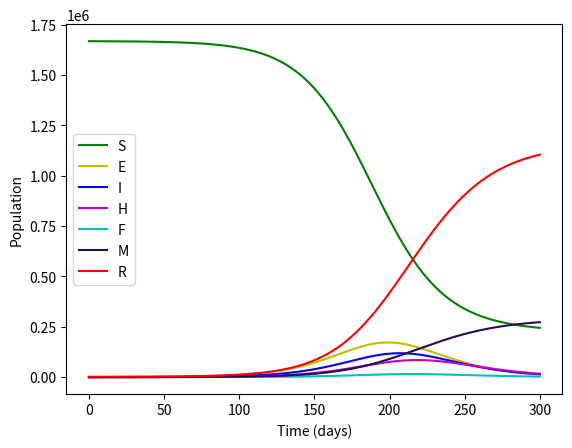
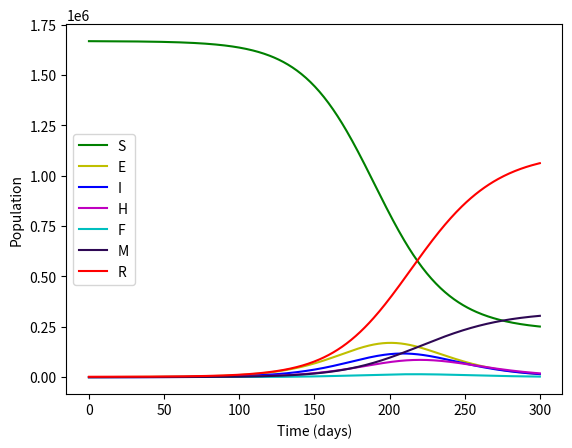
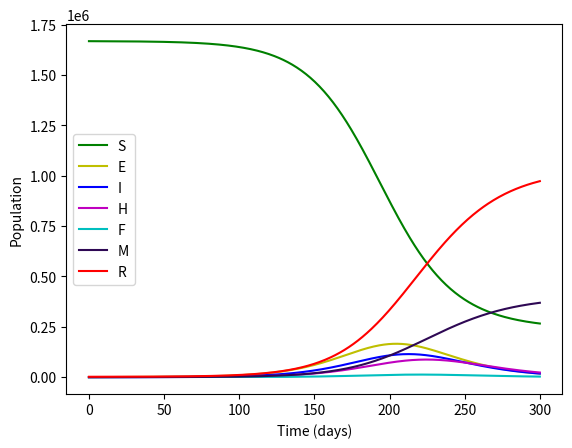
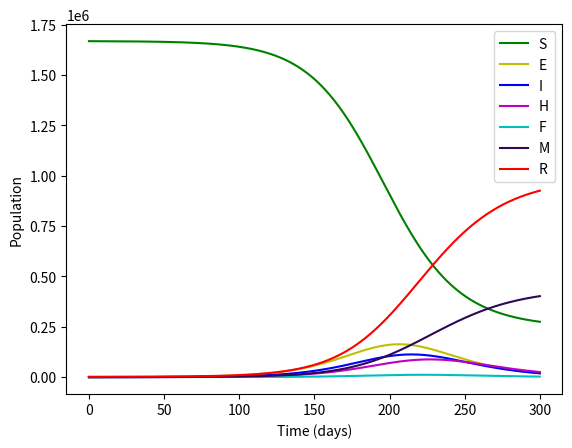
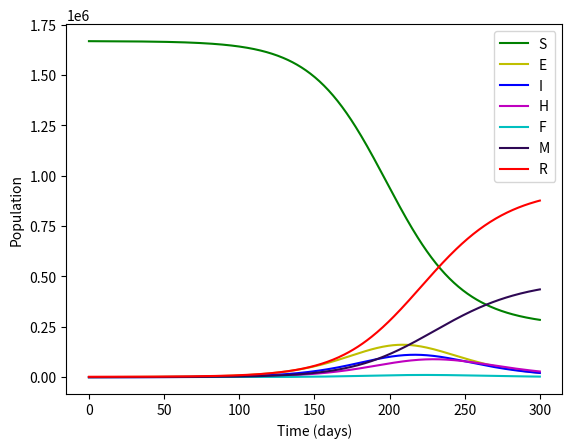
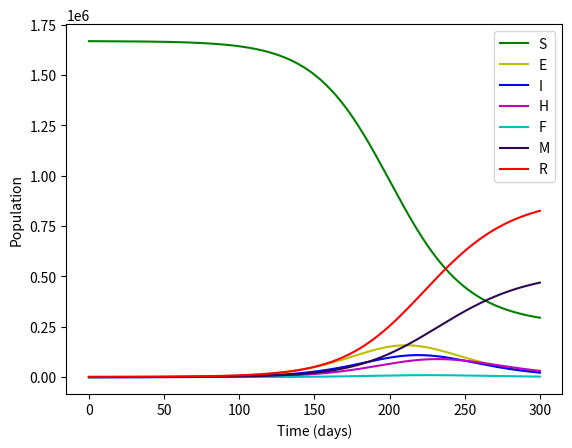
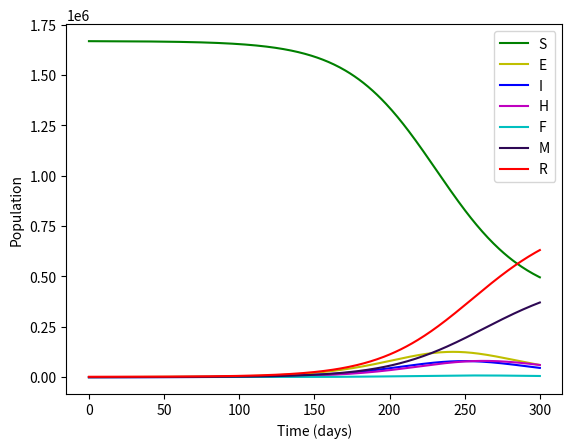
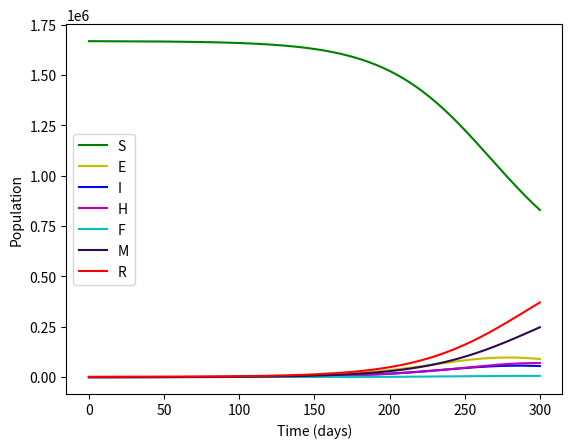
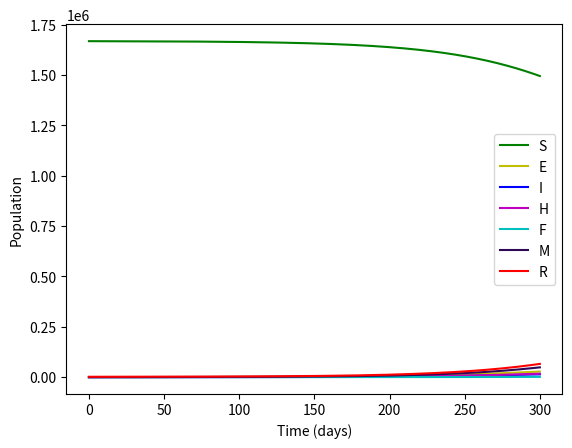
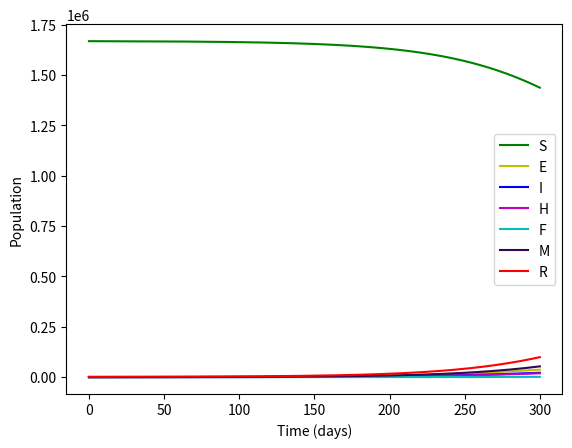
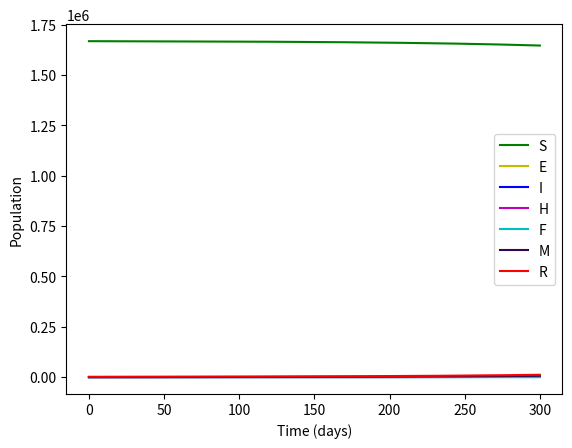

Python code for these plots, in order:
__author__ = "aguha@colgate.edu" 

from numpy import *
from scipy.integrate import odeint
import matplotlib.pyplot as plt 
from matplotlib.backends.backend_pdf import PdfPages

def deriv(vector, t, beta_I, beta_H, beta_F, alpha, gamma_H, gamma_I, gamma_D, gamma_DH, gamma_F, gamma_IH, delta1, delta2, delta3, iota):
    
    S = vector[0]
    E = vector[1]
    I = vector[2]
    H = vector[3]
    F = vector[4]
    M = vector[5]
    R = vector[6]

    N = S + E + I + H + F + M + R 
    
    Sprime =  - ( beta_I * S * I + beta_H * S * H + beta_F * S * F ) / N 
    Eprime = ( ( beta_I * S * I + beta_H * S * H + beta_F * S * F ) / N ) - alpha * E
    Iprime = alpha * E - ( gamma_H * iota + gamma_I * (1 - iota) * (1 - delta1) + gamma_D * (1 - iota) * delta1 ) * I 
    Hprime = gamma_H * iota * I - ( gamma_DH * (delta2 + delta3)  + gamma_IH * (1 - (delta2 + delta3)) ) * H 
    Fprime = gamma_D * (1 - iota) * delta1 * I + gamma_DH * (delta2 + delta3) * H - gamma_F * F 
    Mprime = gamma_IH*(1 - (delta2 + delta3))*H  
    Rprime = gamma_I * (1 - iota) * (1 - delta1) * I + gamma_F*F 

    return [Sprime, Eprime, Iprime, Hprime, Fprime, Mprime, Rprime]

def run_odeint(beta_I=0.16, beta_H=0.062, beta_F=0.489, alpha=(1/12.0), gamma_H=(1/3.24), gamma_I=(1/15.0), gamma_D=(1/13.31), gamma_DH=(1/10.07), gamma_F=(1/2.01), gamma_IH=(1/15.88), delta1=0.5, delta2=0.5, delta3=0, iota=0.197): 
    
    init = [1667843, 20, 131, 162, 0, 142, 2000]
    times = linspace(0, 300, 400)
    
    y = odeint(deriv, init, times, args=(beta_I, beta_H, beta_F, alpha, gamma_H, gamma_I, gamma_D, gamma_DH, gamma_F, gamma_IH, delta1, delta2, delta3, iota))

    return y 

def draw_figure(y, figno, figname):

    times = linspace(0, 300, 400)
    plt.figure(figno)
    plt.plot(times, y[:,0], '-g', label='S') 
    plt.plot(times, y[:,1], '-y', label='E')
    plt.plot(times, y[:,2], '-b', label='I') 
    plt.plot(times, y[:,3], '-m', label='H') 
    plt.plot(times, y[:,4], '-c', label='F')
    plt.plot(times, y[:,5], '#2E0854', label='M')  
    plt.plot(times, y[:,6], '-r', label='R') 
    plt.legend() 
    #plt.title('Figure ' + str(figno))
    plt.xlabel('Time (days)')
    plt.ylabel('Population')
    plt.savefig(figname)
    #plt.hold(False)

if __name__ == '__main__':


    draw_figure(run_odeint(), 1, 'no_intervention.png')
    draw_figure(run_odeint(delta2=0.2, delta3=0.25), 2, 'vaccination_early_stage.png')
    draw_figure(run_odeint(delta2=0.1, delta3=0.25), 3, 'potent_vaccination_early_stage.png')
    draw_figure(run_odeint(delta2=0.05, delta3=0.25), 4, 'more_potent_vaccination_early_stage.png')
    draw_figure(run_odeint(delta2=0, delta3=0.25), 5, 'fully_potent_vaccination_early_stage.png')
    
    draw_figure(run_odeint(delta2=0.1, delta3=0.1), 6, 'fully_potent_vaccination_all_stages.png')

    draw_figure(run_odeint(beta_H=0.0375, delta2=0.0, delta3=0.25, iota=0.24625), 7, 'identify_and_isolate_es_1.png')
    draw_figure(run_odeint(beta_H=0.025, delta2=0.0, delta3=0.25, iota=0.2955), 8, 'identify_and_isolate2_es_2.png')
    draw_figure(run_odeint(beta_H=0.00125, delta2=0.0, delta3=0.25, iota=0.34475), 9, 'identify_and_isolate3_es_3.png')
   
    draw_figure(run_odeint(beta_I=0.12, beta_H=0.0375, delta2=0, delta3=0.25, iota=0.24625, gamma_F=(1/1.51)), 10, 'close_down1_es.png')
    draw_figure(run_odeint(beta_I=0.11, beta_H=0.025, delta2=0, delta3=0.25, iota=0.2955, gamma_F=(1/1.21)), 11, 'close_down2_es.png')
    
